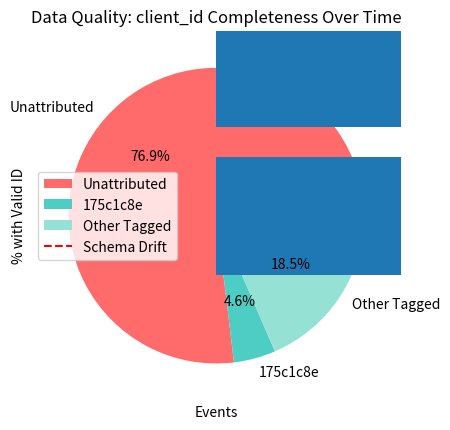

Write the Python code that produced this figure.
import matplotlib.pyplot as plt
import seaborn as sns

# Chart 1: Attribution Coverage (Pie)
labels = ['Unattributed', '175c1c8e', 'Other Tagged']
sizes = [226461, 13500, 54500]
colors = ['#ff6b6b', '#4ecdc4', '#95e1d3']
plt.pie(sizes, labels=labels, autopct='%1.1f%%', colors=colors)
plt.title('Revenue Attribution Coverage\n(77% Unmeasurable)')
plt.savefig('attribution_coverage.png')

# Chart 2: Funnel (Horizontal Bar)
stages = ['Site Visitors', 'Add to Cart', 'Checkout', 'Purchase']
counts = [47821, 2391, 842, 294]
plt.barh(stages, counts)
plt.title('Conversion Funnel (14-Day Period)')
plt.xlabel('Events')
plt.savefig('conversion_funnel.png')

# Chart 3: Data Quality Timeline
import pandas as pd
dates = pd.date_range('2025-02-23', '2025-03-08')
valid_client_id = [100, 100, 100, 100, 0, 0, 0, 0, 0, 0, 0, 0, 0, 0]
plt.plot(dates, valid_client_id, marker='o')
plt.axvline(pd.Timestamp('2025-02-27'), color='r', linestyle='--', label='Schema Drift')
plt.title('Data Quality: client_id Completeness Over Time')
plt.ylabel('% with Valid ID')
plt.legend()
plt.savefig('data_quality_timeline.png')